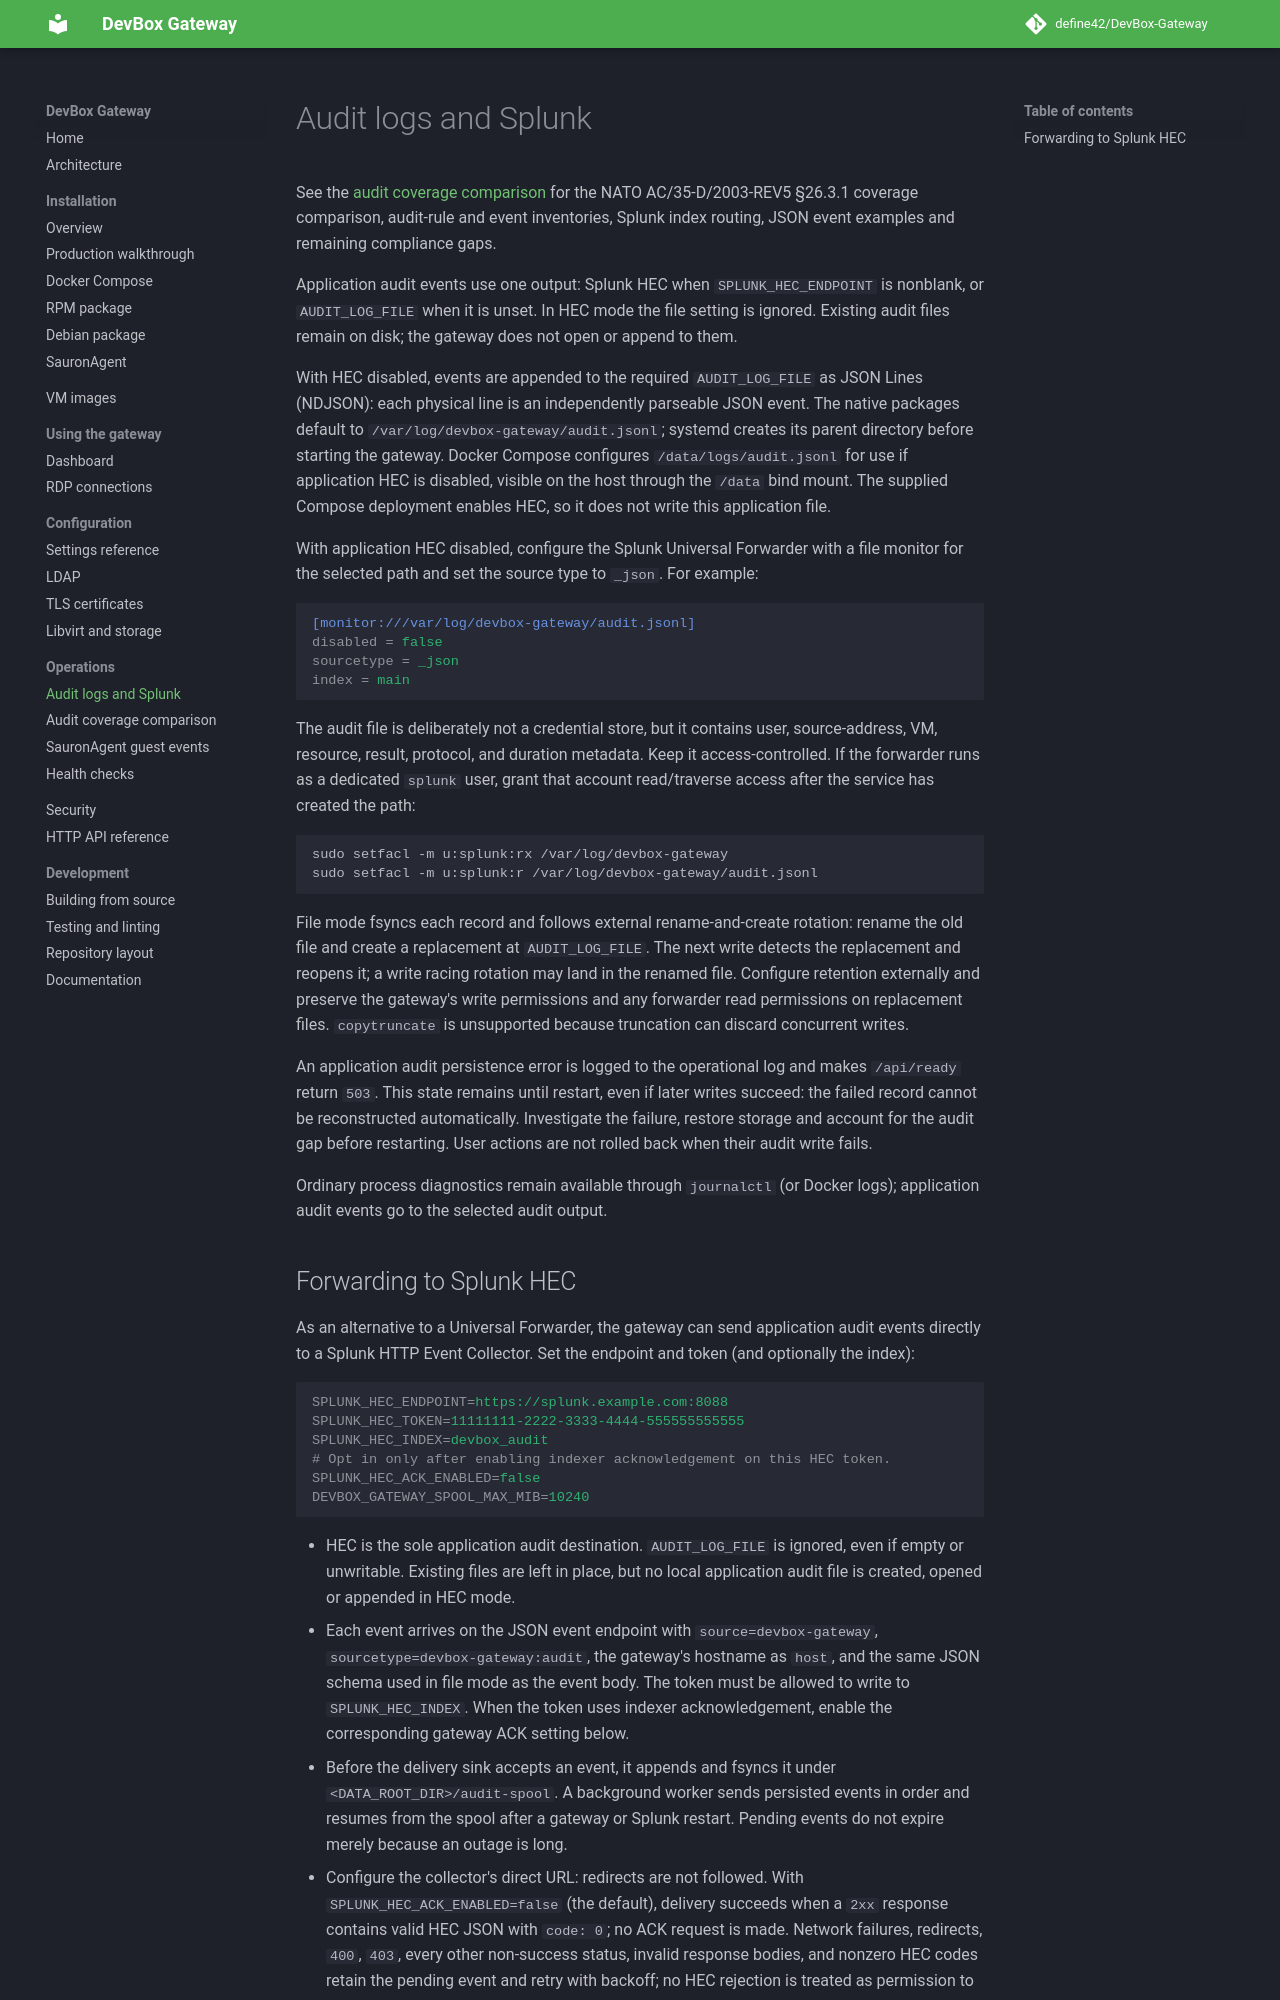

repository: define42/DevBox-Gateway · page: operations/audit-logs/index.html · generator: mkdocs

# Audit logs and Splunk

See the [audit coverage comparison](../compliance.md) for the NATO AC/35-D/2003-REV5 §26.3.1
coverage comparison, audit-rule and event inventories, Splunk index routing,
JSON event examples and remaining compliance gaps.

Application audit events use one output: Splunk HEC when
`SPLUNK_HEC_ENDPOINT` is nonblank, or `AUDIT_LOG_FILE` when it is unset.
In HEC mode the file setting is ignored. Existing audit files remain on disk;
the gateway does not open or append to them.

With HEC disabled, events are appended to the required `AUDIT_LOG_FILE` as
JSON Lines (NDJSON): each physical line is an independently parseable JSON
event. The native packages default to `/var/log/devbox-gateway/audit.jsonl`;
systemd creates its parent directory before starting the gateway. Docker
Compose configures `/data/logs/audit.jsonl` for use if application HEC is
disabled, visible on the host through the `/data` bind mount. The supplied
Compose deployment enables HEC, so it does not write this application file.

With application HEC disabled, configure the Splunk Universal Forwarder with
a file monitor for the selected path and set the source type to `_json`.
For example:

```ini
[monitor:///var/log/devbox-gateway/audit.jsonl]
disabled = false
sourcetype = _json
index = main
```

The audit file is deliberately not a credential store, but it contains user,
source-address, VM, resource, result, protocol, and duration metadata. Keep it
access-controlled. If the forwarder runs as a dedicated `splunk` user, grant
that account read/traverse access after the service has created the path:

```sh
sudo setfacl -m u:splunk:rx /var/log/devbox-gateway
sudo setfacl -m u:splunk:r /var/log/devbox-gateway/audit.jsonl
```

File mode fsyncs each record and follows external rename-and-create rotation:
rename the old file and create a replacement at `AUDIT_LOG_FILE`. The next
write detects the replacement and reopens it; a write racing rotation may land
in the renamed file. Configure retention externally and preserve the gateway's
write permissions and any forwarder read permissions on replacement files.
`copytruncate` is unsupported because truncation can discard concurrent writes.

An application audit persistence error is logged to the operational log and
makes `/api/ready` return `503`. This state remains until restart, even if later
writes succeed: the failed record cannot be reconstructed automatically.
Investigate the failure, restore storage and account for the audit gap before
restarting. User actions are not rolled back when their audit write fails.

Ordinary process diagnostics remain available through `journalctl` (or Docker
logs); application audit events go to the selected audit output.
